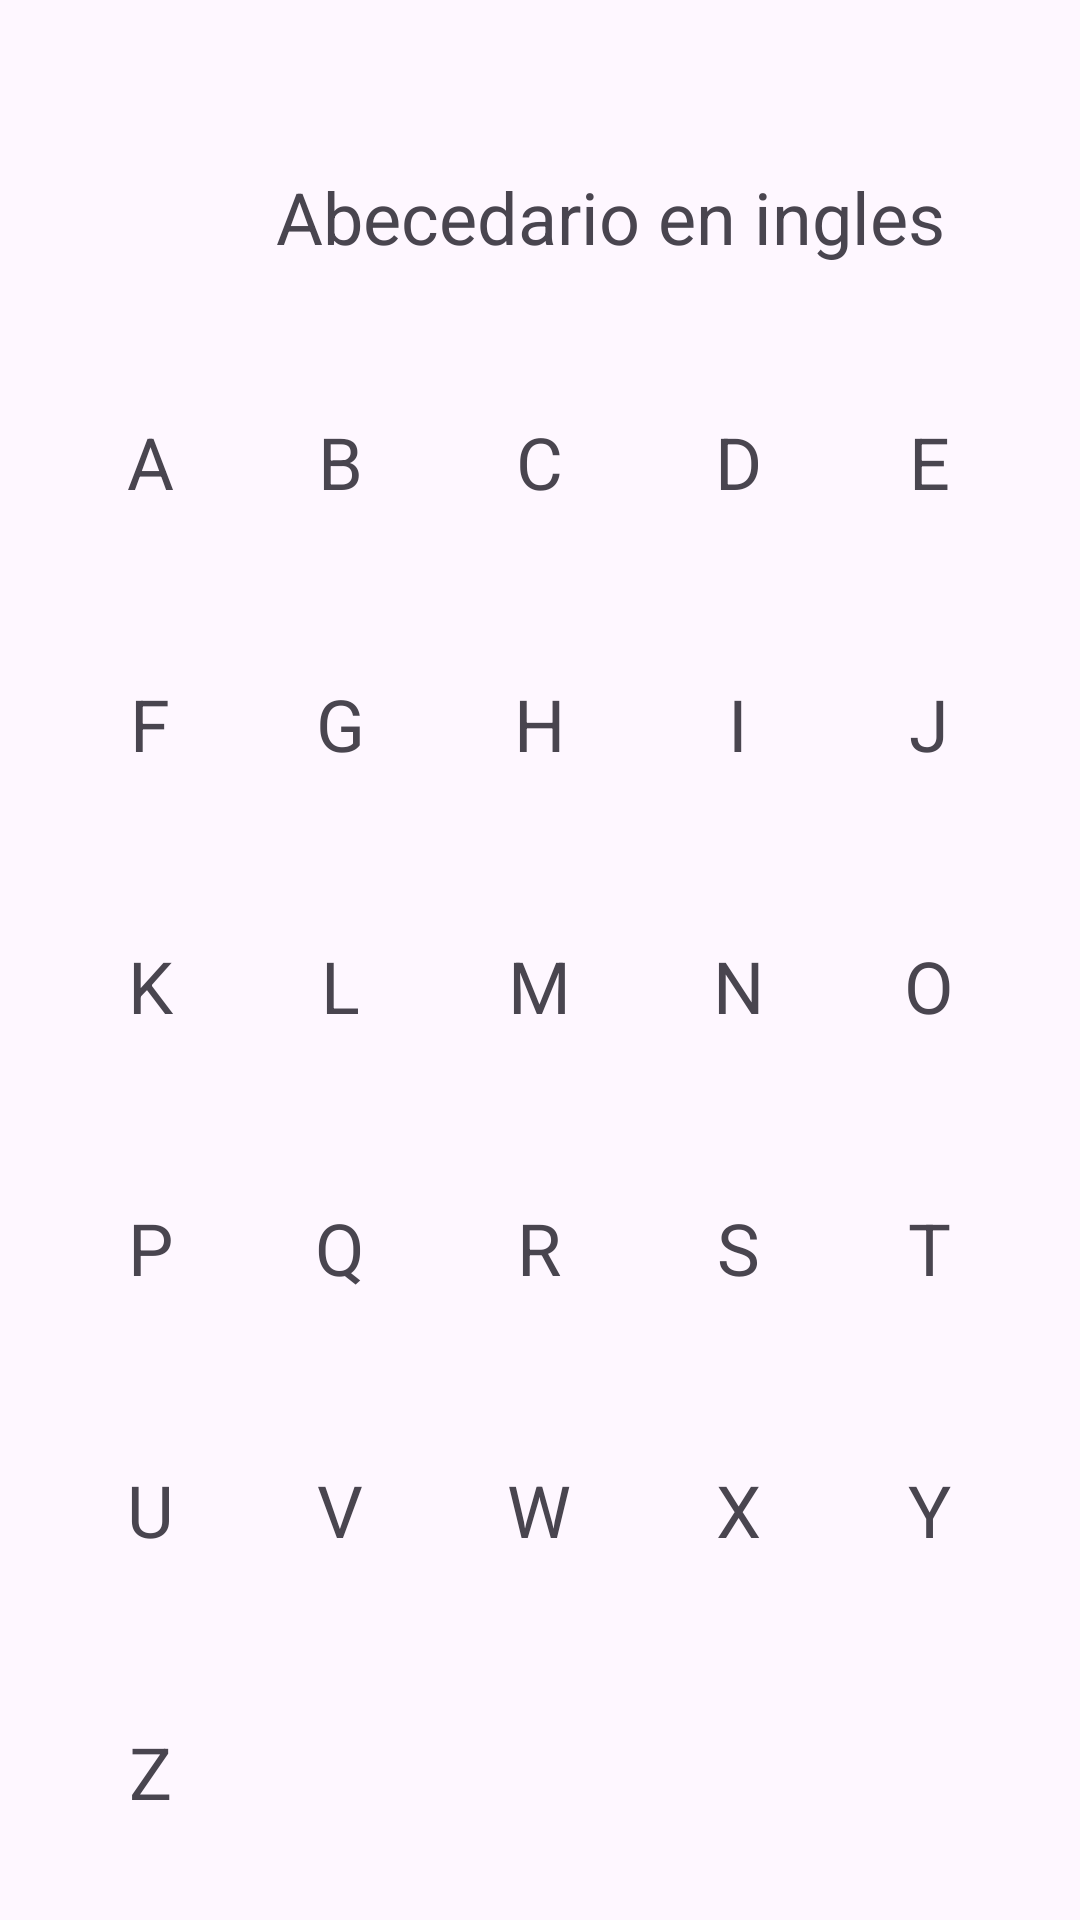

The Android layout XML behind this screen, and the referenced resources:
<!-- AndroidManifest.xml: application theme Theme.AppKidsLearningGame -->
<!-- res/layout/activity_abecedario.xml -->
<?xml version="1.0" encoding="utf-8"?>
<androidx.constraintlayout.widget.ConstraintLayout xmlns:android="http://schemas.android.com/apk/res/android"
    xmlns:app="http://schemas.android.com/apk/res-auto"
    xmlns:tools="http://schemas.android.com/tools"
    android:layout_width="match_parent"
    android:layout_height="match_parent"
    tools:context=".Abecedario">


    

    <TextView
        android:id="@+id/textViewTitle"
        android:layout_width="wrap_content"
        android:layout_height="wrap_content"
        android:layout_marginStart="92dp"
        android:layout_marginTop="56dp"
        android:text="Abecedario en ingles"
        android:textSize="24sp"
        app:layout_constraintStart_toStartOf="parent"
        app:layout_constraintTop_toTopOf="parent" />

    <GridLayout
        android:id="@+id/gridLayoutAbecedario"
        android:layout_width="323dp"
        android:layout_height="524dp"
        android:layout_marginTop="16dp"
        android:alignmentMode="alignMargins"
        android:columnCount="5"
        android:rowCount="6"
        app:layout_constraintBottom_toBottomOf="parent"
        app:layout_constraintEnd_toEndOf="parent"
        app:layout_constraintStart_toStartOf="parent"
        app:layout_constraintTop_toBottomOf="@+id/textViewTitle">

        
        <TextView
            android:layout_width="wrap_content"
            android:layout_height="wrap_content"
            android:layout_rowWeight="1"
            android:layout_columnWeight="1"
            android:gravity="center"
            android:text="A"
            android:textSize="24sp" />

        <TextView
            android:layout_width="wrap_content"
            android:layout_height="wrap_content"
            android:layout_rowWeight="1"
            android:layout_columnWeight="1"
            android:gravity="center"
            android:text="B"
            android:textSize="24sp" />

        <TextView
            android:layout_width="wrap_content"
            android:layout_height="wrap_content"
            android:layout_rowWeight="1"
            android:layout_columnWeight="1"
            android:gravity="center"
            android:text="C"
            android:textSize="24sp" />

        <TextView
            android:layout_width="wrap_content"
            android:layout_height="wrap_content"
            android:layout_rowWeight="1"
            android:layout_columnWeight="1"
            android:gravity="center"
            android:text="D"
            android:textSize="24sp" />

        <TextView
            android:layout_width="wrap_content"
            android:layout_height="wrap_content"
            android:layout_rowWeight="1"
            android:layout_columnWeight="1"
            android:gravity="center"
            android:text="E"
            android:textSize="24sp" />

        <TextView
            android:layout_width="wrap_content"
            android:layout_height="wrap_content"
            android:layout_rowWeight="1"
            android:layout_columnWeight="1"
            android:gravity="center"
            android:text="F"
            android:textSize="24sp" />

        <TextView
            android:layout_width="wrap_content"
            android:layout_height="wrap_content"
            android:layout_rowWeight="1"
            android:layout_columnWeight="1"
            android:gravity="center"
            android:text="G"
            android:textSize="24sp" />

        <TextView
            android:layout_width="wrap_content"
            android:layout_height="wrap_content"
            android:layout_rowWeight="1"
            android:layout_columnWeight="1"
            android:gravity="center"
            android:text="H"
            android:textSize="24sp" />

        <TextView
            android:layout_width="wrap_content"
            android:layout_height="wrap_content"
            android:layout_rowWeight="1"
            android:layout_columnWeight="1"
            android:gravity="center"
            android:text="I"
            android:textSize="24sp" />

        <TextView
            android:layout_width="wrap_content"
            android:layout_height="wrap_content"
            android:layout_rowWeight="1"
            android:layout_columnWeight="1"
            android:gravity="center"
            android:text="J"
            android:textSize="24sp" />

        <TextView
            android:layout_width="wrap_content"
            android:layout_height="wrap_content"
            android:layout_rowWeight="1"
            android:layout_columnWeight="1"
            android:gravity="center"
            android:text="K"
            android:textSize="24sp" />

        <TextView
            android:layout_width="wrap_content"
            android:layout_height="wrap_content"
            android:layout_rowWeight="1"
            android:layout_columnWeight="1"
            android:gravity="center"
            android:text="L"
            android:textSize="24sp" />

        <TextView
            android:layout_width="wrap_content"
            android:layout_height="wrap_content"
            android:layout_rowWeight="1"
            android:layout_columnWeight="1"
            android:gravity="center"
            android:text="M"
            android:textSize="24sp" />

        <TextView
            android:layout_width="wrap_content"
            android:layout_height="wrap_content"
            android:layout_rowWeight="1"
            android:layout_columnWeight="1"
            android:gravity="center"
            android:text="N"
            android:textSize="24sp" />

        <TextView
            android:layout_width="wrap_content"
            android:layout_height="wrap_content"
            android:layout_rowWeight="1"
            android:layout_columnWeight="1"
            android:gravity="center"
            android:text="O"
            android:textSize="24sp" />

        <TextView
            android:layout_width="wrap_content"
            android:layout_height="wrap_content"
            android:layout_rowWeight="1"
            android:layout_columnWeight="1"
            android:gravity="center"
            android:text="P"
            android:textSize="24sp" />

        <TextView
            android:layout_width="wrap_content"
            android:layout_height="wrap_content"
            android:layout_rowWeight="1"
            android:layout_columnWeight="1"
            android:gravity="center"
            android:text="Q"
            android:textSize="24sp" />

        <TextView
            android:layout_width="wrap_content"
            android:layout_height="wrap_content"
            android:layout_rowWeight="1"
            android:layout_columnWeight="1"
            android:gravity="center"
            android:text="R"
            android:textSize="24sp" />

        <TextView
            android:layout_width="wrap_content"
            android:layout_height="wrap_content"
            android:layout_rowWeight="1"
            android:layout_columnWeight="1"
            android:gravity="center"
            android:text="S"
            android:textSize="24sp" />

        <TextView
            android:layout_width="wrap_content"
            android:layout_height="wrap_content"
            android:layout_rowWeight="1"
            android:layout_columnWeight="1"
            android:gravity="center"
            android:text="T"
            android:textSize="24sp" />

        <TextView
            android:layout_width="wrap_content"
            android:layout_height="wrap_content"
            android:layout_rowWeight="1"
            android:layout_columnWeight="1"
            android:gravity="center"
            android:text="U"
            android:textSize="24sp" />

        <TextView
            android:layout_width="wrap_content"
            android:layout_height="wrap_content"
            android:layout_rowWeight="1"
            android:layout_columnWeight="1"
            android:gravity="center"
            android:text="V"
            android:textSize="24sp" />

        <TextView
            android:layout_width="wrap_content"
            android:layout_height="wrap_content"
            android:layout_rowWeight="1"
            android:layout_columnWeight="1"
            android:gravity="center"
            android:text="W"
            android:textSize="24sp" />

        

        <TextView
            android:layout_width="wrap_content"
            android:layout_height="wrap_content"
            android:layout_rowWeight="1"
            android:layout_columnWeight="1"
            android:gravity="center"
            android:text="X"
            android:textSize="24sp" />

        <TextView
            android:layout_width="wrap_content"
            android:layout_height="wrap_content"
            android:layout_rowWeight="1"
            android:layout_columnWeight="1"
            android:gravity="center"
            android:text="Y"
            android:textSize="24sp" />

        <TextView
            android:layout_width="wrap_content"
            android:layout_height="wrap_content"
            android:layout_rowWeight="1"
            android:layout_columnWeight="1"
            android:gravity="center"
            android:text="Z"
            android:textSize="24sp" />

    </GridLayout>

</androidx.constraintlayout.widget.ConstraintLayout>
<!-- resources referenced by this layout -->
<resources>
  <style name="Theme.AppKidsLearningGame" parent="Base.Theme.AppKidsLearningGame" />
  <style name="Base.Theme.AppKidsLearningGame" parent="Theme.Material3.DayNight.NoActionBar">
          
          
      </style>
</resources>
